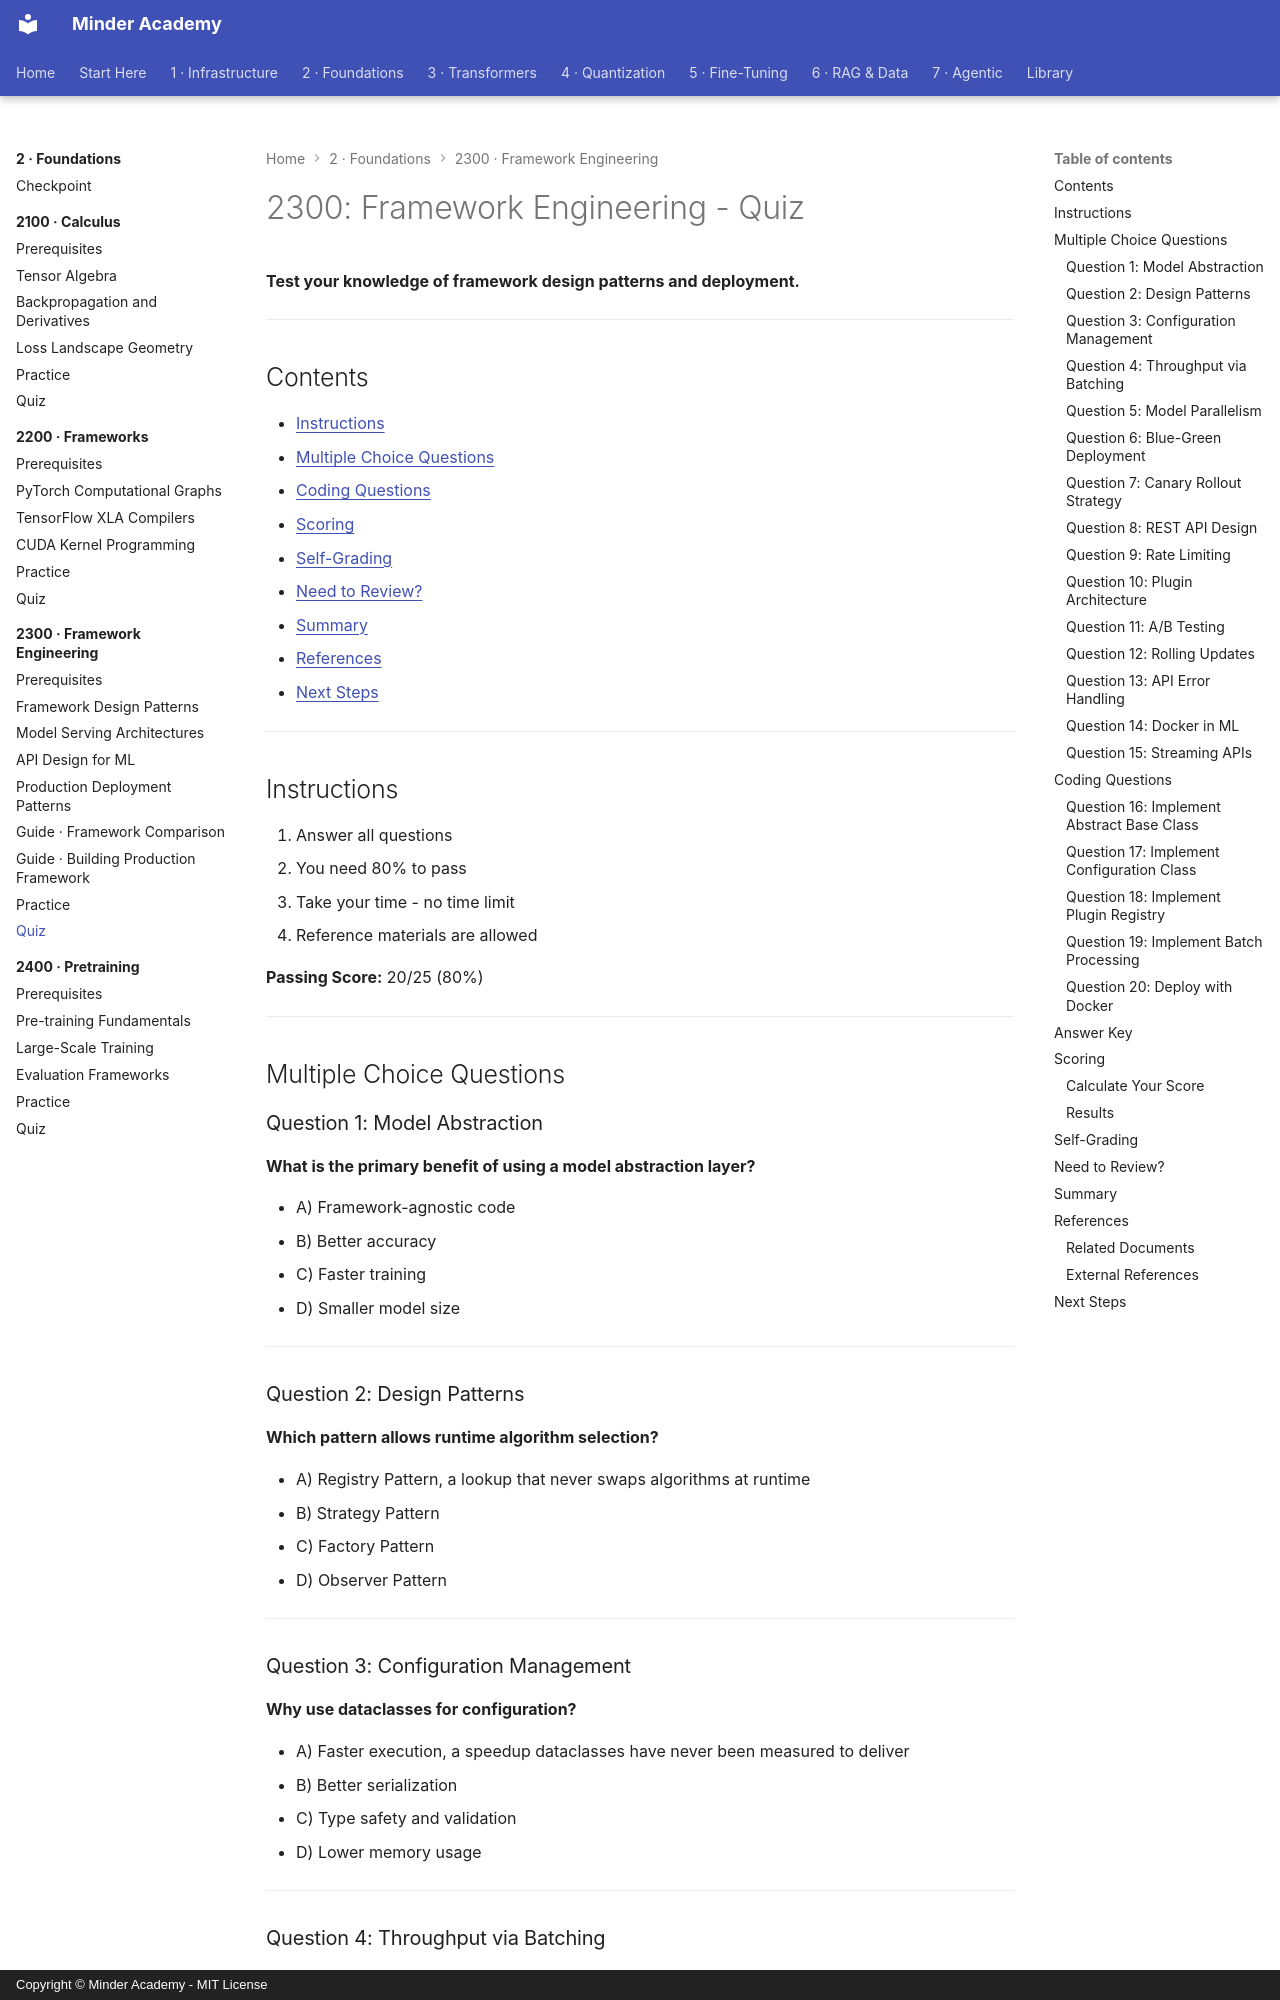

repository: minderhq/academy · page: phases/phase2-foundations/2300-framework-engineering/assessment/QUIZ/index.html · generator: mkdocs · copyright: Copyright © Minder Academy - MIT License

---
Document ID: 2300-QUIZ
Title: "2300: Framework Engineering - Quiz"
Last Updated: 2026-10-22
Status: Complete
Difficulty: Advanced
Estimated Time: 30 minutes
Prerequisites: See module README
Related: See module README
Tags: ['framework-engineering', 'assessment', 'quiz']
---

# 2300: Framework Engineering - Quiz

**Test your knowledge of framework design patterns and deployment.**

---

## Contents

- [Instructions](#instructions)
- [Multiple Choice Questions](#multiple-choice-questions)
- [Coding Questions](#coding-questions)
- [Scoring](#scoring)
- [Self-Grading](#self-grading)
- [Need to Review?](#need-to-review)
- [Summary](#summary)
- [References](#references)
- [Next Steps](#next-steps)

---

## Instructions

1. Answer all questions
2. You need 80% to pass
3. Take your time - no time limit
4. Reference materials are allowed

**Passing Score:** 20/25 (80%)

---

## Multiple Choice Questions

### Question 1: Model Abstraction

**What is the primary benefit of using a model abstraction layer?**

- A) Framework-agnostic code
- B) Better accuracy
- C) Faster training
- D) Smaller model size

---

### Question 2: Design Patterns

**Which pattern allows runtime algorithm selection?**

- A) Registry Pattern, a lookup that never swaps algorithms at runtime
- B) Strategy Pattern
- C) Factory Pattern
- D) Observer Pattern

---

### Question 3: Configuration Management

**Why use dataclasses for configuration?**

- A) Faster execution, a speedup dataclasses have never been measured to deliver
- B) Better serialization
- C) Type safety and validation
- D) Lower memory usage

---

### Question 4: Throughput via Batching

**What is the main benefit of request batching?**

- A) Smaller models, a size change batching never applies to any weights
- B) Better accuracy
- C) Lower latency
- D) Higher throughput

---

### Question 5: Model Parallelism

**When should you use model parallelism?**

- A) For small models, workloads that fit a single GPU with room to spare
- B) When model doesn't fit on one GPU
- C) Always
- D) For faster training

---

### Question 6: Blue-Green Deployment

**What is a key advantage of blue-green deployment?**

- A) Better performance
- B) Lower cost
- C) Zero downtime
- D) Faster deployment

---
